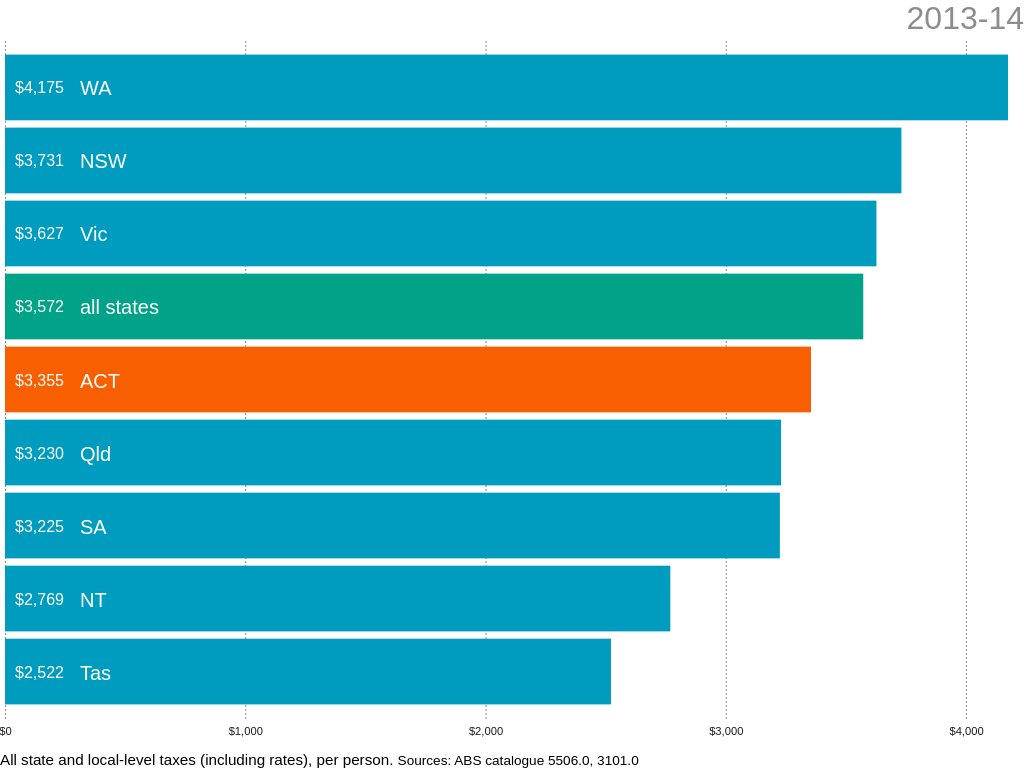
D3 v4 page, settled after 360 driven frames (6 s of simulated time); the page loaded 1 data file(s).


      window.dataLayer = window.dataLayer || [];
      function gtag(){dataLayer.push(arguments);}
      gtag('js', new Date());
      gtag('config', 'UA-155991615-1');
    

      // load chart data
      d3.csv("./resources/allTaxes.csv", function(error, data) {
        // format data
        taxData = data
          .map(function(d) {
            d.combo = +d.combo;
            return d;
          });
        years = Array.from(new Set(taxData.map(function(d) { return d.year; })));
        loop = 1000;
        jurisdictions = Array.from(new Set(taxData.map(function(d) { return d.jurisdiction; })));
        // all
        if (error) throw error;
        chart = d3.select("#chart");
        chartGroup = d3.select("#chartGroup");
        axisGroup = d3.select("#axisGroup");
        label = d3.select("#label");
        footer = d3.select("#footer");
        // set up
        margin = { right: 16, left: 5 };
        x = d3.scaleLinear();
        y = d3.scaleBand()
          .padding(.1)
          .paddingOuter(.2);
        axis = d3.axisBottom(x)
          .tickSizeOuter(0)
          .tickPadding(8)
          .tickFormat(d3.format("$,.0f"));
        // listen for resize
        window.addEventListener("resize", resize);
        start();
      });
      // begin animation
      function start() {
        year = 0;
        resize();
        cycle = d3.interval(function() {
          year = year + 1;
          if (year >= years.length) {
            cycle.stop();
            d3.timeout(start, loop);
          } else {
            resize();
          }
        }, loop * 2);
      }
      // set page dimensions
      function resize() {
        dimensions = document.body.getBoundingClientRect();
        width = dimensions.width;
        height = dimensions.height;
        let footerHeight = parseFloat(footer.style("height"));
        margin.top = width > 500 ? 40 : 32;
        margin.bottom = footerHeight + 32;
        x.range([margin.left, width - margin.right]);
        y.range([margin.top, height - margin.bottom]);
        axis.ticks(width < 500 ? 3 : 5)
          .tickSizeInner(margin.top + margin.bottom - height);
        axisGroup.attr("transform", "translate(0, " + (height - margin.bottom) + ")");
        draw();
      }
      function draw() {
        label.transition()
            .duration(100)
            .style("opacity", 0)
          .transition()
            .text(years[year])
          .transition()
            .duration(100)
            .style("opacity", 1);
        yearData = taxData
          .filter(function(d) { return d.year == years[year]; })
          .sort(function(a, b) { return d3.descending(a.combo, b.combo); });
        jurisdictions = yearData
          .map(function(d) { return d.jurisdiction; });
        y.domain(jurisdictions);
        x.domain([0, d3.max(yearData, function(d) { return d.combo; })]);
        bars = chartGroup
          .selectAll(".bar")
            .data(yearData, function(d) { return d.jurisdiction; });
        entering = bars
          .enter().append("g")
            .attr("class", function(d) { return d.jurisdiction == "ACT" ? "ACT" : d.jurisdiction == "all states" ? "all" : "other"; })
            .classed("bar", true);
        entering.append("rect")
          .attr("height", y.bandwidth())
          .attr("x", x(0))
          .attr("y", function(d) { return y(d.jurisdiction); })
          .attr("width", 0)
          .transition()
            .duration(loop)
            .attr("width", function(d) { return x(d.combo) - x(0); });
        entering.append("text")
          .text(function(d) { return d.jurisdiction; })
          .attr("x", 80)
          .attr("y", function(d) { return y(d.jurisdiction) + y.bandwidth() / 2 + 8; })
          .attr("width", 0)
          .classed("jurisdiction", true)
          .transition()
            .duration(loop)
            .style("opacity", 1);
        entering.append("text")
          .classed("value", true)
          .attr("id", function(d) { return d.jurisdiction.replace(" ", ""); })
          .text(function(d) { return d3.format("$,.0f")(0); })
          .attr("x", 64)
          .attr("y", function(d) { return y(d.jurisdiction) + y.bandwidth() / 2 + 6; })
          .attr("width", 0)
          .transition()
            .duration(loop)
            .style("opacity", 1)
            .tween("text", function(d) {
              let start = parseFloat(d3.select(this).text().replace(",", "").replace("$", ""));
              let target = d.combo;
              return function(t) {
                let value = d3.format("$,.0f")(start + t * (target - start));
                d3.select("#" + d.jurisdiction.replace(" ", ""))
                  .text(value);
              };
            });
        bars.select("rect")
          .attr("height", y.bandwidth())
          .transition()
            .duration(loop)
            .attr("y", function(d) { return y(d.jurisdiction); })
            .attr("width", function(d) { return x(d.combo) - x(0); })
        bars.select(".jurisdiction")
          .transition()
            .duration(loop)
            .attr("y", function(d) { return y(d.jurisdiction) + y.bandwidth() / 2 + 8; });
        bars.select(".value")
          .transition()
            .duration(loop)
            .attr("y", function(d) { return y(d.jurisdiction) + y.bandwidth() / 2 + 6; })
            .tween("text", function(d) {
              let start = parseFloat(d3.select(this).text().replace(",", "").replace("$", ""));
              let target = d.combo;
              return function(t) {
                let value = d3.format("$,.0f")(start + t * (target - start));
                d3.select("#" + d.jurisdiction.replace(" ", ""))
                  .text(value);
              };
            });
        axisGroup.transition()
          .duration(loop)
          .call(axis);
      }
    

### data: resources/allTaxes.csv
year, jurisdiction, combo
2011-12, NSW, 3326
2011-12, Vic, 3360
2011-12, Qld, 2997
2011-12, SA, 3055
2011-12, WA, 3655
2011-12, Tas, 2331
2011-12, NT, 2121
2011-12, ACT, 3180
2011-12, all states, 3246
2012-13, NSW, 3498
2012-13, Vic, 3419
2012-13, Qld, 3053
2012-13, SA, 3217
2012-13, WA, 4022
2012-13, Tas, 2436
2012-13, NT, 2463
2012-13, ACT, 3257
2012-13, all states, 3386
2013-14, NSW, 3731
2013-14, Vic, 3627
2013-14, Qld, 3230
2013-14, SA, 3225
2013-14, WA, 4175
2013-14, Tas, 2522
2013-14, NT, 2769
2013-14, ACT, 3355
2013-14, all states, 3572
2014-15, NSW, 4013
2014-15, Vic, 3845
2014-15, Qld, 3379
2014-15, SA, 3405
2014-15, WA, 4265
2014-15, Tas, 2646
2014-15, NT, 3411
2014-15, ACT, 3513
2014-15, all states, 3782
2015-16, NSW, 4357
2015-16, Vic, 4066
2015-16, Qld, 3365
2015-16, SA, 3442
2015-16, WA, 4376
2015-16, Tas, 2769
2015-16, NT, 2987
2015-16, ACT, 3931
2015-16, all states, 3966
2016-17, NSW, 4505
2016-17, Vic, 4249
2016-17, Qld, 3421
2016-17, SA, 3456
2016-17, WA, 4196
2016-17, Tas, 2841
2016-17, NT, 2994
2016-17, ACT, 4160
2016-17, all states, 4059
2017-18, NSW, 4503
2017-18, Vic, 4424
2017-18, Qld, 3465
2017-18, SA, 3546
2017-18, WA, 4197
2017-18, Tas, 2947
... 12 more rows